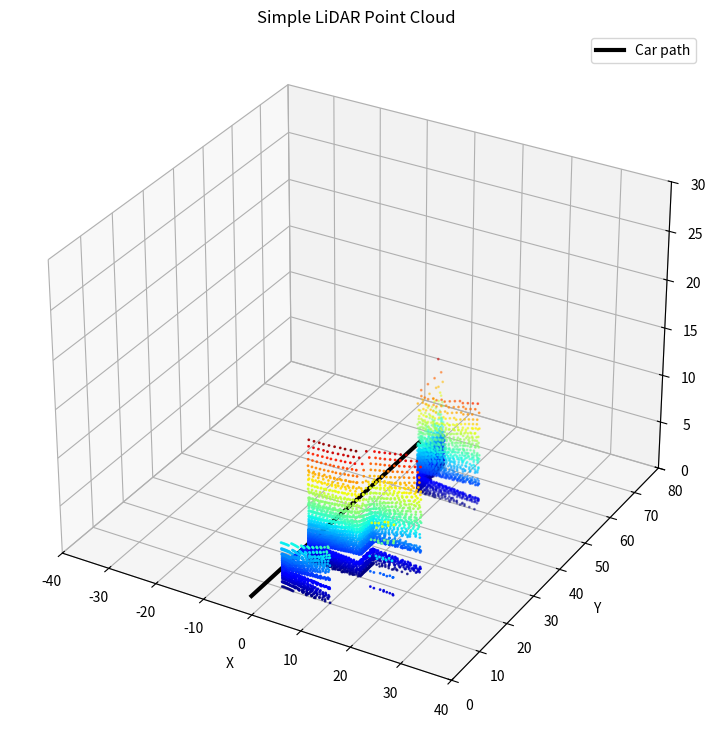

Here is the Python script that generated this plot:
# 자동차가 이동하며 여러 방향으로 레이저를 쏘고 건물 표면 좌표를 수집하여
# 3D 점군(Point Cloud) 생성
# 라이다는 물체를 면으로 보는 것이 아니라, 많은 점좌표(x, y)를 모아 환경을 재구성한다.
# 즉, [x, y, z] 이런 점으로 구성할 수 있다.

import numpy as np
import matplotlib.pyplot as plt
from mpl_toolkits.mplot3d import Axes3D

building = [
    (-20, 10, 10, 20, 0, 20),
    (10, 20, 15, 25, 0, 25),
    (-15, -5, 35, 45, 0, 18),
    (5, 18, 50, 60, 0, 30)
]

car_positions = []

for y in np.linspace(0, 60, 25):
    car_positions.append(np.array([0, y, 2]))

def simulate_lidar(car_pos):
    points = []
    horizontal_angles = np.linspace(-90, 90, 120)
    vertical_angles = np.linspace(-15, 15, 8)
    max_distance = 80

    for v_deg in vertical_angles:
        v_rad = np.deg2rad(v_deg)
        for h_deg in horizontal_angles:
            h_rad = np.deg2rad(h_deg)

            dx = np.cos(v_rad) * np.cos(h_rad)
            dy = np.cos(v_rad) * np.sin(h_rad)
            dz = np.sin(v_rad)

            for dist in np.arange(0.5, max_distance, 0.5):
                px = car_pos[0] + dx * dist
                py = car_pos[1] + dy * dist
                pz = car_pos[2] + dz * dist

                hit = False
                for (xmin, xmax, ymin, ymax, zmin, zmax) in building:
                    if xmin <= px <= xmax and ymin <= py <= ymax and zmin <= pz <= zmax:
                        points.append([px, py, pz])
                        hit = True
                        break
                if hit:
                    break

    return points   # ← 이게 핵심

all_points = []

for pos in car_positions:
    scan_points = simulate_lidar(pos)
    all_points.extend(scan_points)

all_points = np.array(all_points)
print(f'총 점군 수: {len(all_points)}')

fig = plt.figure(figsize=(12, 9))
ax = fig.add_subplot(111, projection='3d')

ax.scatter(
    all_points[:, 0],
    all_points[:, 1],
    all_points[:, 2],
    s=1,
    c=all_points[:, 2],
    cmap='jet'
)

car_positions_np = np.array(car_positions)
ax.plot(
    car_positions_np[:, 0],
    car_positions_np[:, 1],
    car_positions_np[:, 2],
    color='black', linewidth=3, label='Car path'
)

ax.set_xlabel('X')
ax.set_ylabel('Y')
ax.set_zlabel('Z')
ax.set_title('Simple LiDAR Point Cloud')
ax.set_xlim(-40, 40)
ax.set_ylim(0, 80)
ax.set_zlim(0, 30)

plt.legend()
plt.show()
